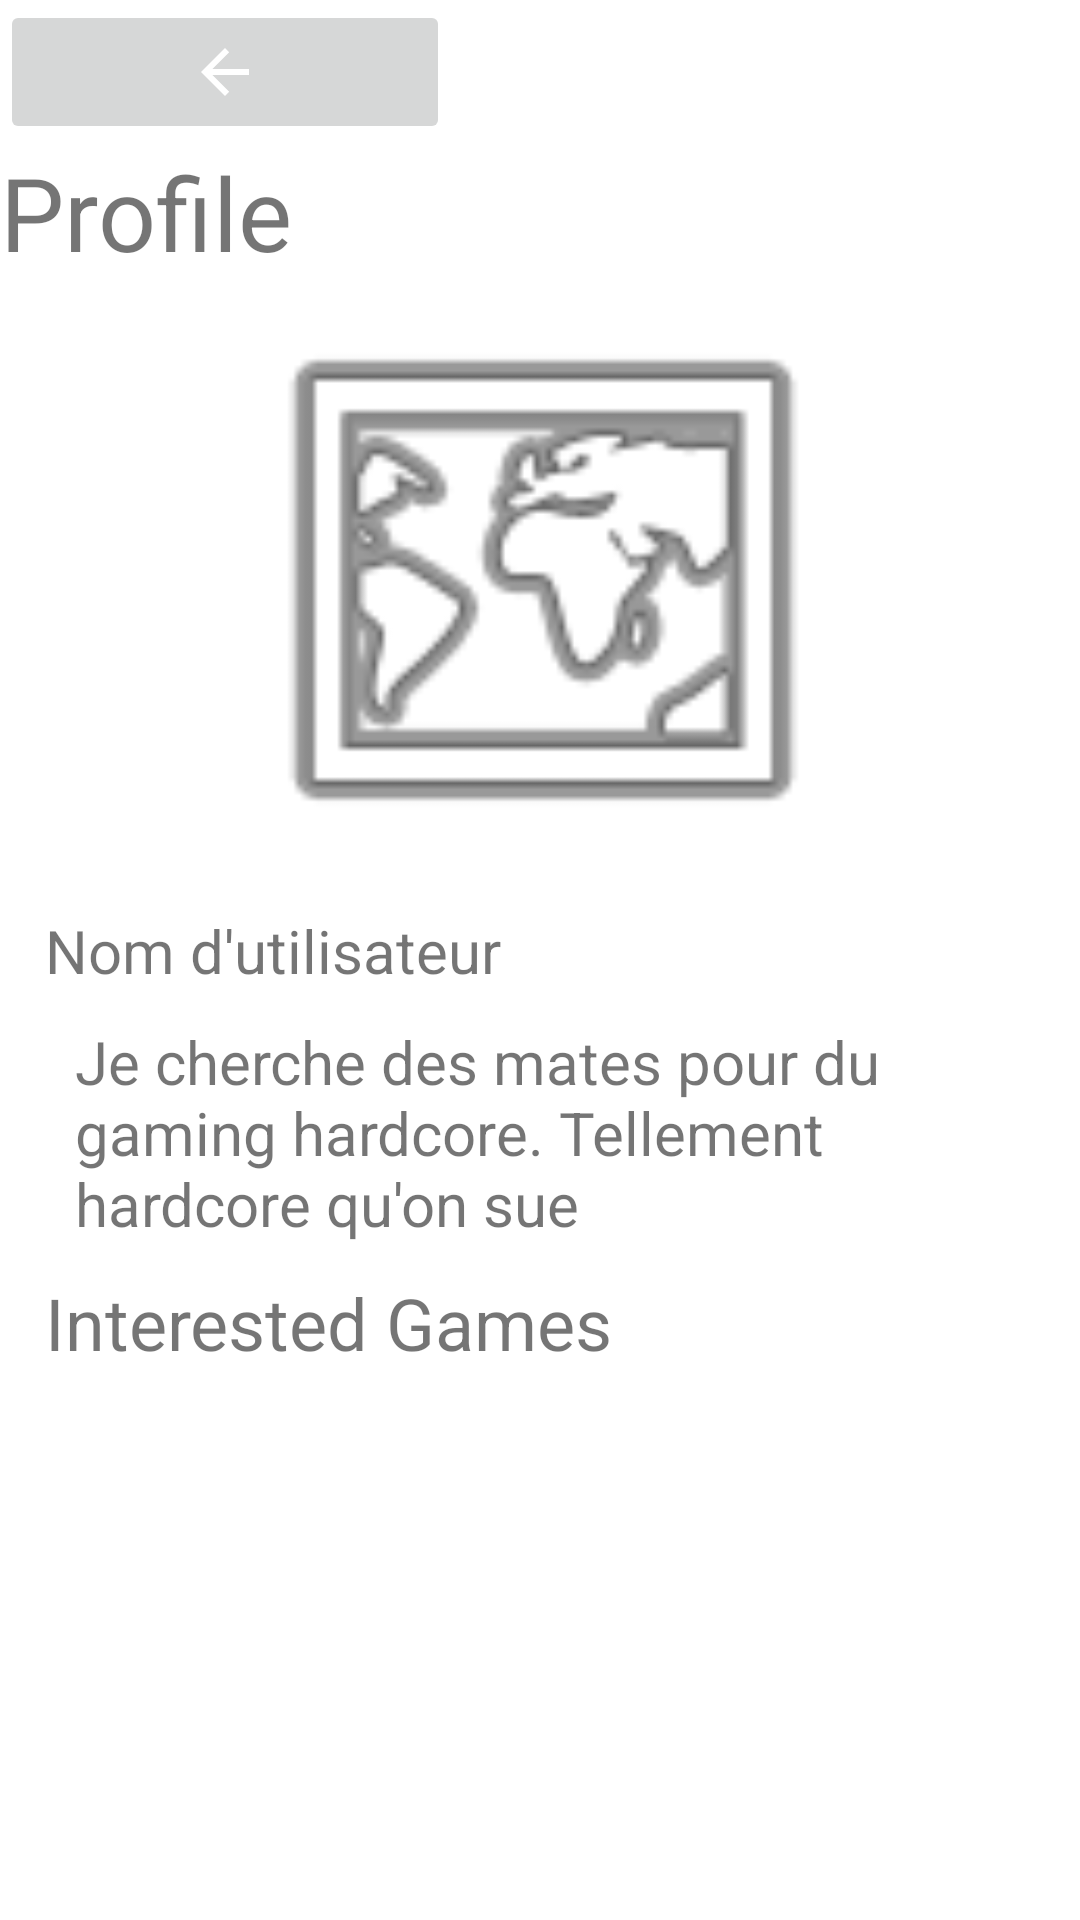

Android layout source for this screen:
<!-- AndroidManifest.xml: application theme Theme.GamesXMatch -->
<!-- res/layout/activity_match_profile.xml -->
<?xml version="1.0" encoding="utf-8"?>
<androidx.constraintlayout.widget.ConstraintLayout xmlns:android="http://schemas.android.com/apk/res/android"
    xmlns:app="http://schemas.android.com/apk/res-auto"
    xmlns:tools="http://schemas.android.com/tools"
    android:layout_width="match_parent"
    android:layout_height="match_parent">

    <LinearLayout
        android:layout_width="match_parent"
        android:layout_height="0dp"
        android:orientation="vertical"
        app:layout_constraintStart_toStartOf="parent"
        app:layout_constraintTop_toTopOf="parent">

        <LinearLayout
            android:layout_width="match_parent"
            android:layout_height="wrap_content"
            android:orientation="vertical">

            <ImageButton
                android:id="@+id/matchProfile_return_button"
                android:layout_width="150dp"
                android:layout_height="wrap_content"
                android:contentDescription="@string/matchprofile_button"
                android:minHeight="48dp"
                app:srcCompat="?attr/actionModeCloseDrawable" />

            <TextView
                android:id="@+id/profile_title_textView"
                android:layout_width="wrap_content"
                android:layout_height="wrap_content"
                android:text="@string/core_profile_button"
                android:textSize="34sp" />

        </LinearLayout>

        <ScrollView
            android:layout_width="match_parent"
            android:layout_height="wrap_content">

            <LinearLayout
                android:layout_width="match_parent"
                android:layout_height="wrap_content"
                android:layout_marginStart="15dp"
                android:layout_marginEnd="15dp"
                android:orientation="vertical">

                <ImageView
                    android:id="@+id/matchprofile_profilePicture_imageView"
                    android:layout_width="match_parent"
                    android:layout_height="200dp"
                    app:srcCompat="@android:drawable/ic_menu_mapmode" />

                <TextView
                    android:id="@+id/matchProfile_username"
                    android:layout_width="match_parent"
                    android:layout_height="wrap_content"
                    android:layout_marginTop="10dp"
                    android:text="@string/matchProfile_name"
                    android:textSize="20sp" />

                <TextView
                    android:id="@+id/matchProfile_description"
                    android:layout_width="match_parent"
                    android:layout_height="wrap_content"
                    android:layout_marginStart="10dp"
                    android:layout_marginTop="10dp"
                    android:layout_marginEnd="10dp"
                    android:text="@string/matchProfile_description"
                    android:textSize="20sp" />

                <TextView
                    android:id="@+id/matchProfile_games_label"
                    android:layout_width="match_parent"
                    android:layout_height="wrap_content"
                    android:layout_marginTop="10dp"
                    android:text="@string/profile_game_list_label"
                    android:textSize="24sp" />

                <androidx.recyclerview.widget.RecyclerView
                    android:id="@+id/matchProfile_game_list_recyclerView"
                    android:layout_width="match_parent"
                    android:layout_height="match_parent"
                    android:layout_marginStart="10dp"
                    android:layout_marginTop="10dp"
                    android:layout_marginEnd="10dp">

                </androidx.recyclerview.widget.RecyclerView>

            </LinearLayout>
        </ScrollView>

    </LinearLayout>

</androidx.constraintlayout.widget.ConstraintLayout>
<!-- resources referenced by this layout -->
<resources>
  <string name="core_profile_button">Profile</string>
  <string name="matchProfile_description">Je cherche des mates pour du gaming hardcore. Tellement hardcore qu\'on sue</string>
  <string name="matchProfile_name">Nom d\'utilisateur</string>
  <string name="matchprofile_button">return button</string>
  <string name="profile_game_list_label">Interested Games</string>
  <style name="Theme.GamesXMatch" parent="Theme.MaterialComponents.DayNight.DarkActionBar">
          
          <item name="colorPrimary">@color/purple_500</item>
          <item name="colorPrimaryVariant">@color/purple_700</item>
          <item name="colorOnPrimary">@color/white</item>
          
          <item name="colorSecondary">@color/teal_200</item>
          <item name="colorSecondaryVariant">@color/teal_700</item>
          <item name="colorOnSecondary">@color/black</item>
          
          <item name="android:statusBarColor" tools:targetApi="l">?attr/colorPrimaryVariant</item>
          
      </style>
  <!-- not gathered from this repository: default colours our renderer supplied (Android Studio template values) -->
  <color name="purple_500">#FF6200EE</color>
  <color name="purple_700">#FF3700B3</color>
  <color name="teal_200">#FF03DAC5</color>
  <color name="teal_700">#FF018786</color>
  <color name="black">#FF000000</color>
  <color name="white">#FFFFFFFF</color>
</resources>
